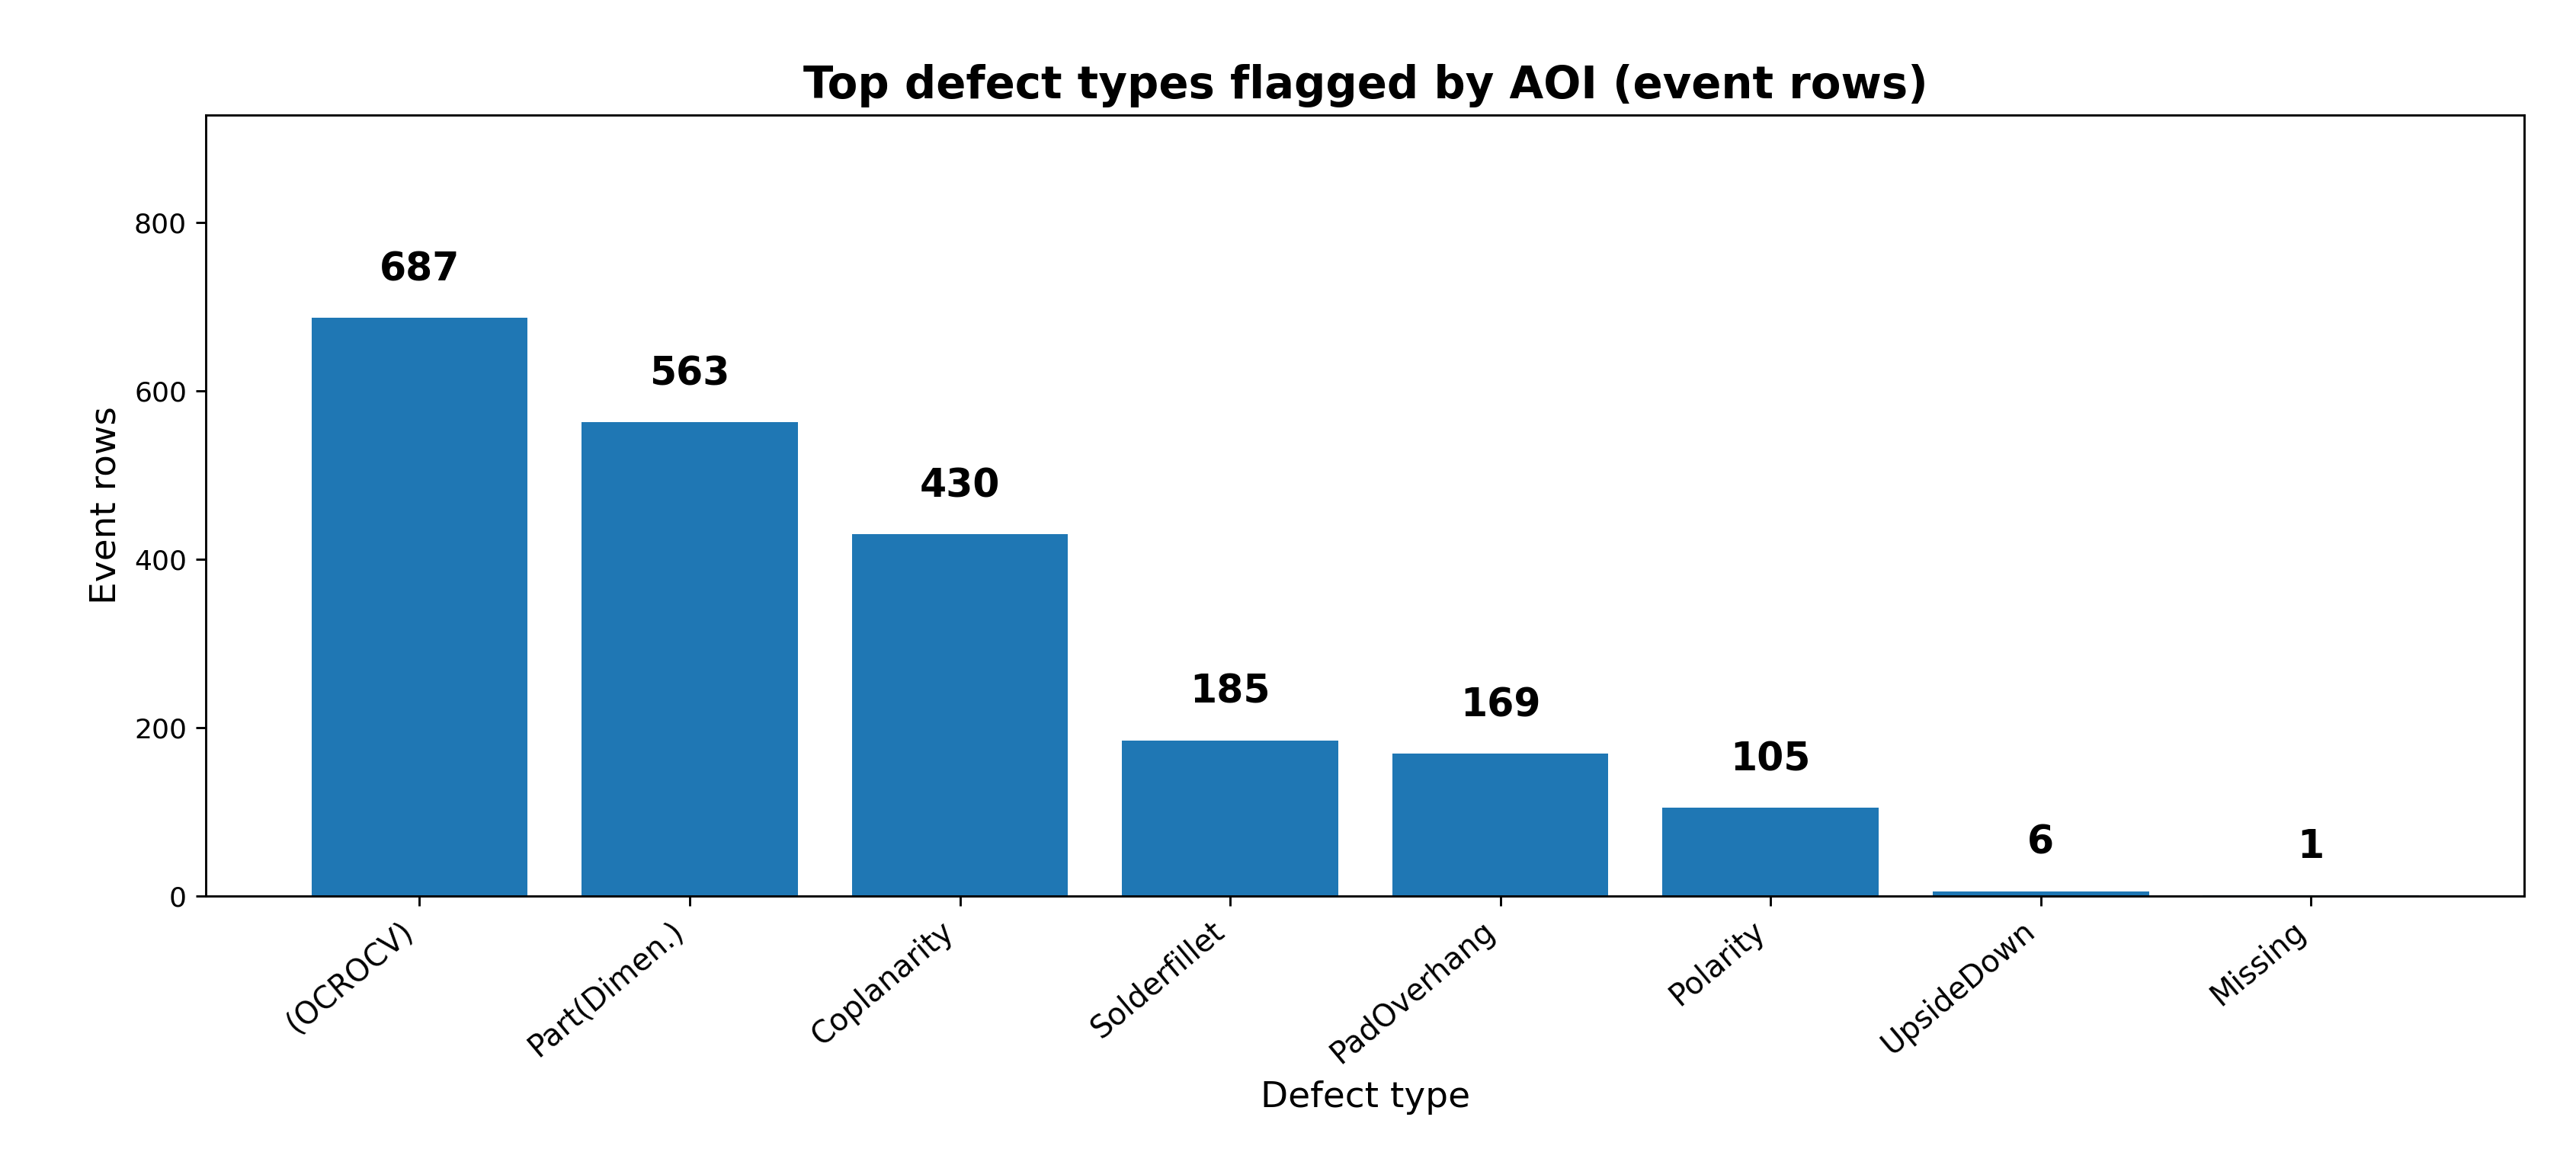

Source data for this figure (header and first rows):
Defect, Count
(OCROCV), 687
Part(Dimen.), 563
Coplanarity, 430
Solderfillet, 185
PadOverhang, 169
Polarity, 105
UpsideDown, 6
Missing, 1
